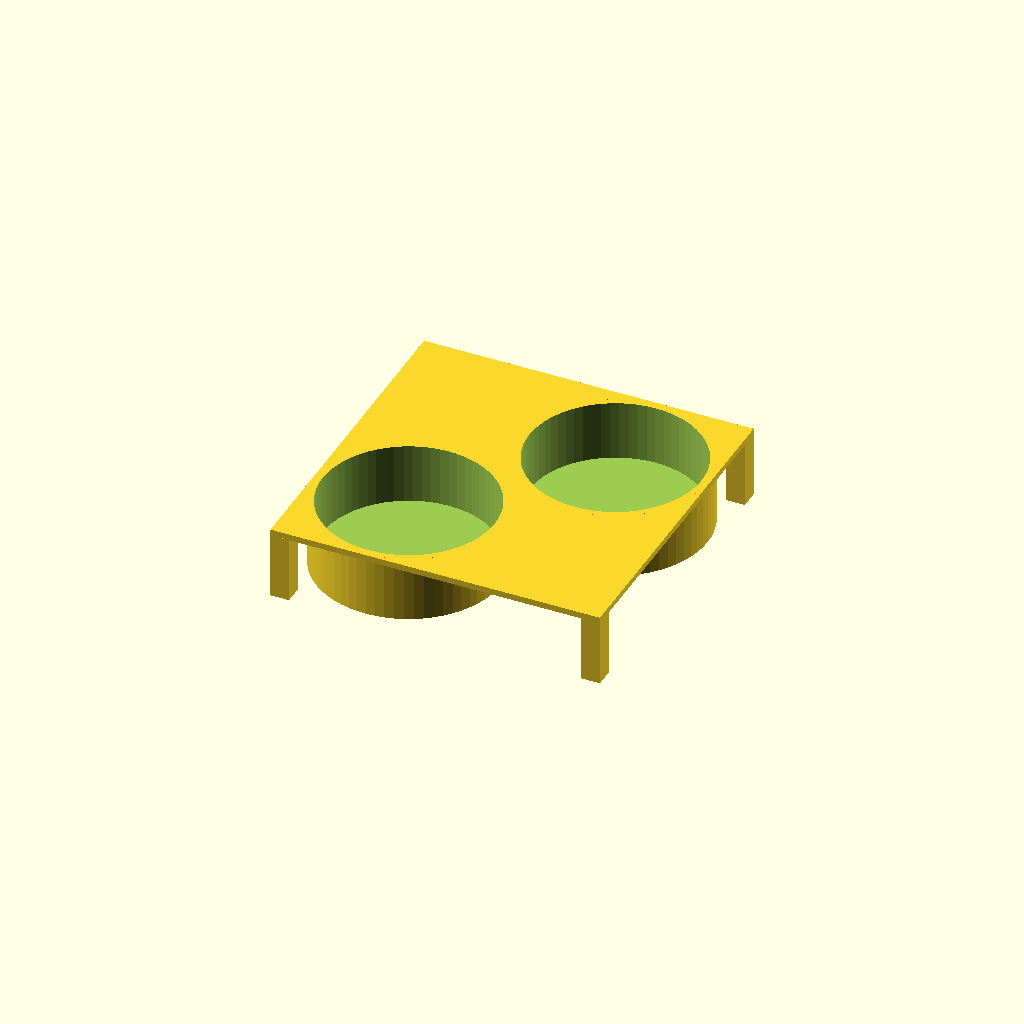
Cell 1: rendered with the file's own defaults.
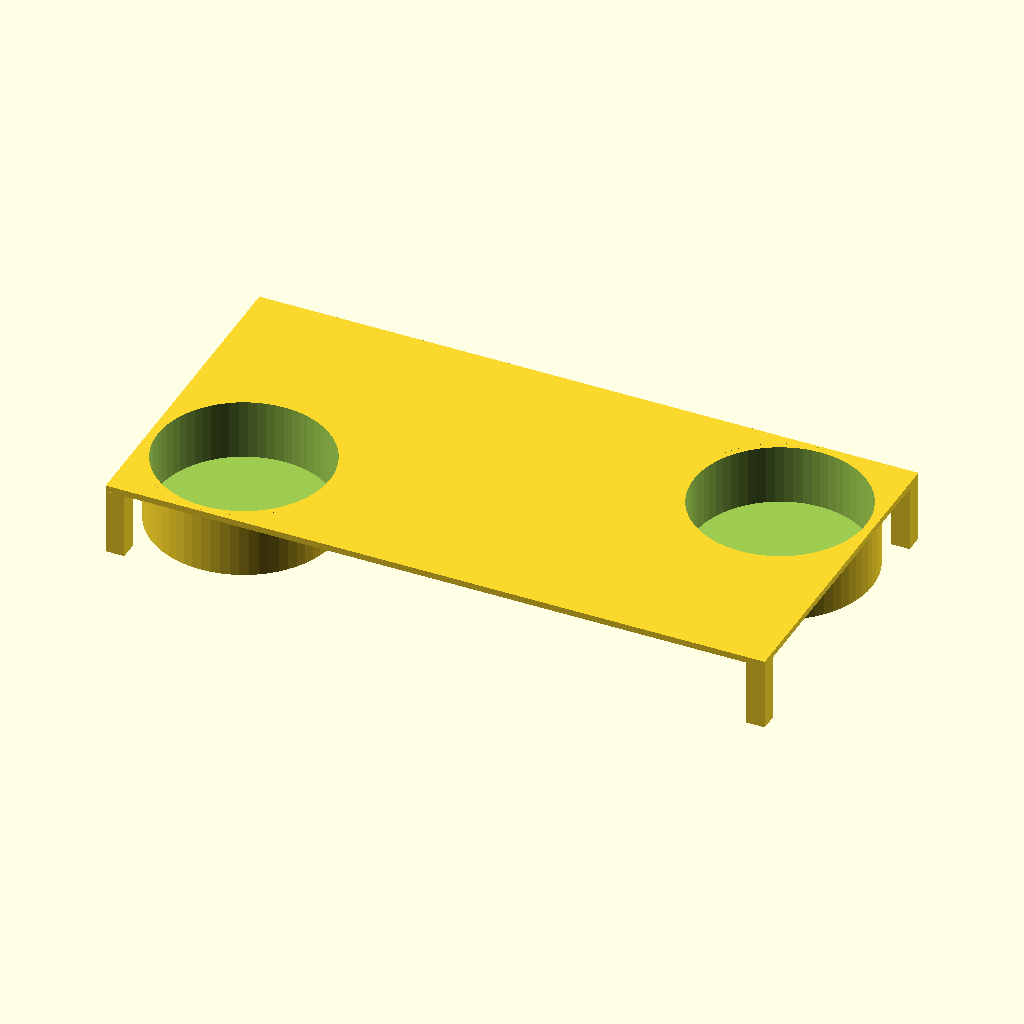
Cell 2 — laenge set to 318, the other parameters unchanged.
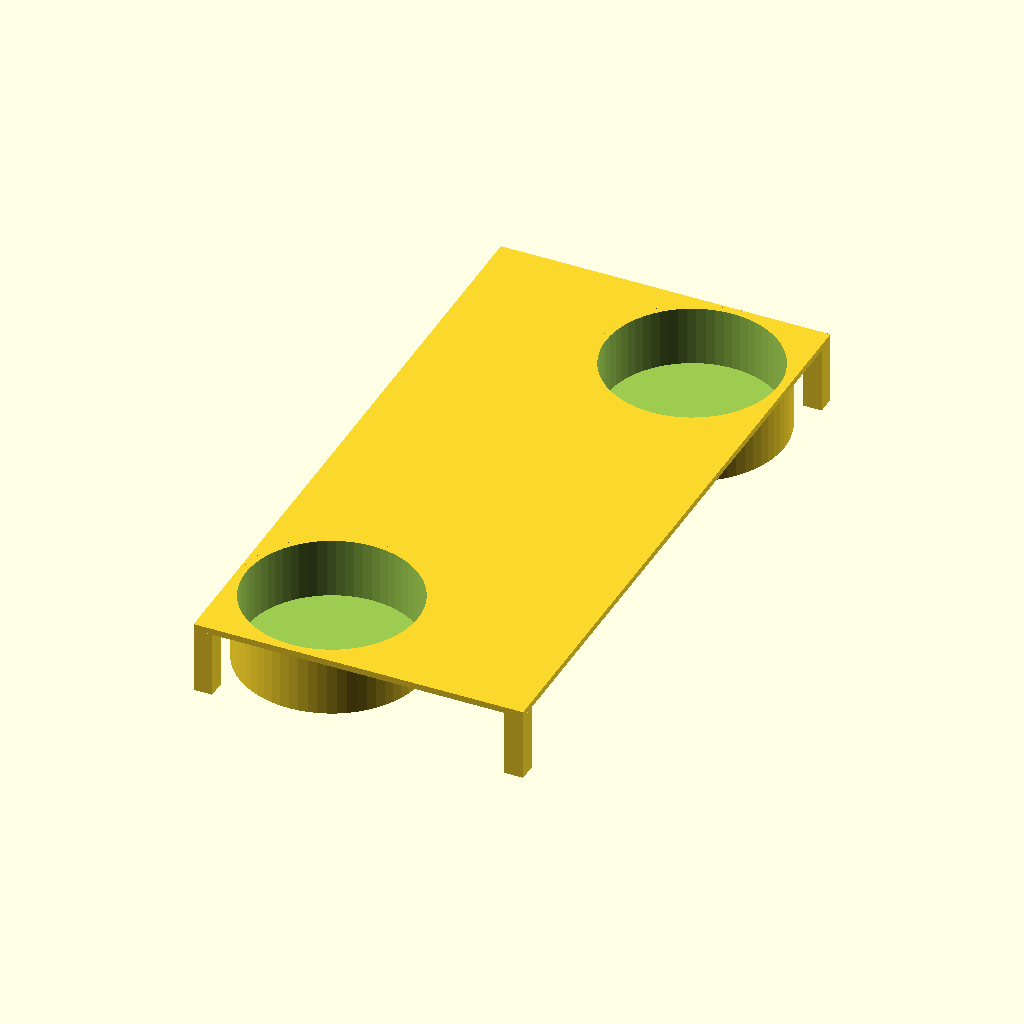
Cell 3: the same model with breite = 318.
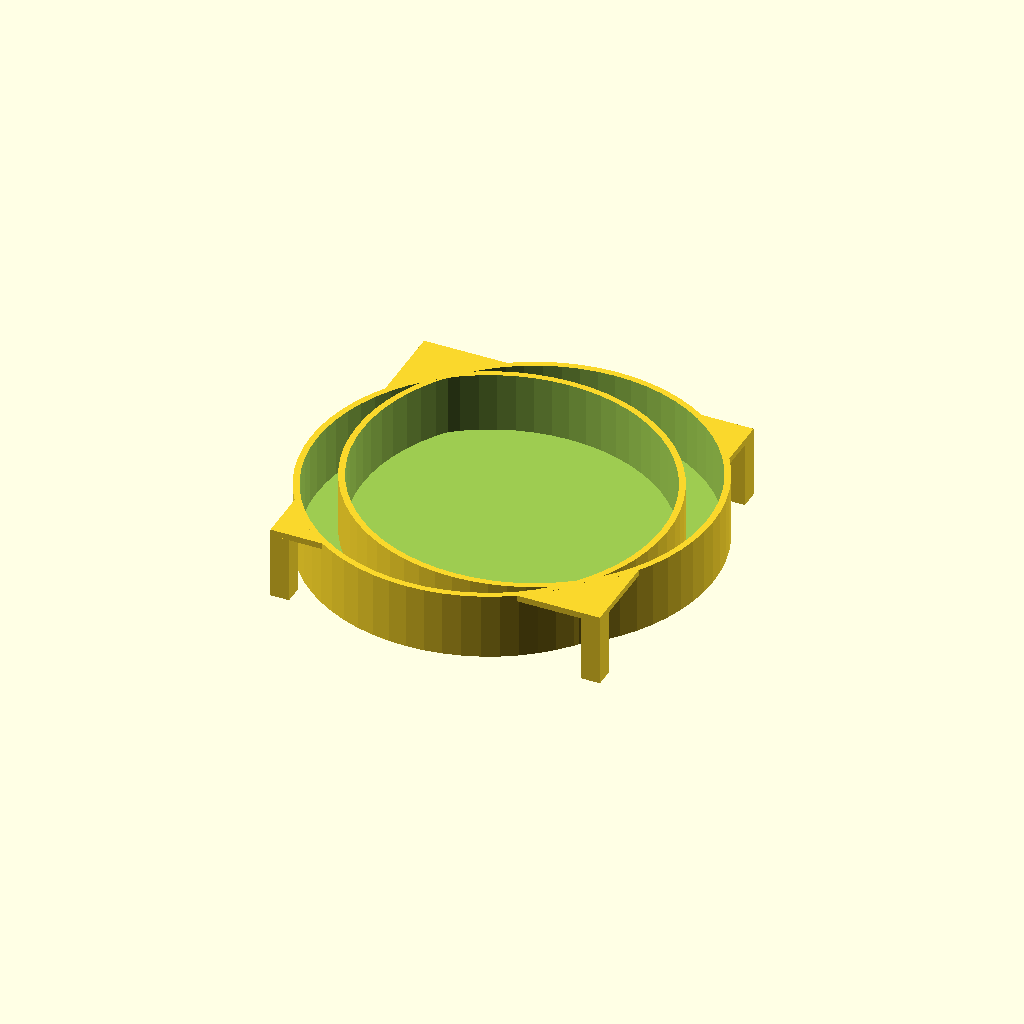
Cell 4: the same model with bohrung_dm = 166.
All cells are drawn from one camera (rotation 55°, 0°, 25°, orthographic, colour scheme Cornfield), so only the parameter changes between them.
The OpenSCAD source (EinsatzApoSchrank_Weinglas.scad):
// ============================================================
// Parametrische Lochplatte mit Eckstützen und Zylindern
// ============================================================
// Aufbau:
//   z = +platten_dicke  → Oberkante Platte = Öffnung Zylinder
//   z =  0              → Unterkante Platte
//   z = -stuetzen_hoehe → Unterkante Stützen
// ============================================================

// --- Parameter (anpassbar) ---
laenge          =  159; // Länge der Grundplatte in mm
breite          =  159;   // Breite der Grundplatte in mm
stuetzen_hoehe  =   32;   // Höhe der Eckstützen in mm
bohrung_dm      =   83;   // Innendurchmesser der Zylinder in mm
zylinder_tiefe  =   32;   // Tiefe der Zylinder in mm (max = stuetzen_hoehe!)
mit_stuetzen    = true;  // true = Stützen an / false = Stützen aus

// --- Konstanten ---
platten_dicke   =  3;    // Dicke der Grundplatte in mm
stuetzen_breite =  9;    // Querschnitt der quadratischen Stützen in mm
randabstand     =  4;   // Mindestabstand Bohrungsrand → Plattenrand in mm
wandstaerke     =  3;    // Wandstärke der Zylinder in mm

// --- Kreisauflösung ---
$fn = 64;

// --- Sicherheit: Zylinder nie tiefer als Stützen ---
eff_tiefe = min(zylinder_tiefe, stuetzen_hoehe);

// ============================================================
// Berechnete Hilfswerte
//
//   rand_mitte = randabstand + bohrung_dm/2
//   → Abstand Bohrungsmitte zum Plattenrand
//
//   Diagonale Platzierung:
//   Bohrung 1: vorne-links  (-x, -y)
//   Bohrung 2: hinten-rechts (+x, +y)
// ============================================================
rand_mitte = randabstand + bohrung_dm / 2;
pos_x      = laenge/2 - rand_mitte;   // X-Abstand vom Zentrum
pos_y      = breite/2 - rand_mitte;   // Y-Abstand vom Zentrum
aussen_dm  = bohrung_dm + 2 * wandstaerke;

// ============================================================
// Modul: Grundplatte mit 2 diagonalen Ausschnitten
// ============================================================
module grundplatte() {
    difference() {
        translate([-laenge/2, -breite/2, 0])
            cube([laenge, breite, platten_dicke]);

        // Bohrung 1 – vorne links
        translate([-pos_x, -pos_y, -0.1])
            cylinder(h = platten_dicke + 0.2, d = aussen_dm);

        // Bohrung 2 – hinten rechts
        translate([+pos_x, +pos_y, -0.1])
            cylinder(h = platten_dicke + 0.2, d = aussen_dm);
    }
}

// ============================================================
// Modul: Ein einzelner Zylinder (hängt unter der Platte)
// ============================================================
module zylinder_einzel(px, py) {
    translate([px, py, platten_dicke - eff_tiefe])
        difference() {
            cylinder(h = eff_tiefe, d = aussen_dm);
            translate([0, 0, wandstaerke])
                cylinder(h = eff_tiefe, d = bohrung_dm);
        }
}

// ============================================================
// Modul: Beide Zylinder diagonal
// ============================================================
module zylinder_diagonal() {
    zylinder_einzel(-pos_x, -pos_y);  // vorne links
    zylinder_einzel(+pos_x, +pos_y);  // hinten rechts
}

// ============================================================
// Modul: Eine einzelne Eckstütze
// ============================================================
module stuetze() {
    cube([stuetzen_breite, stuetzen_breite, stuetzen_hoehe]);
}

// ============================================================
// Modul: Alle vier Eckstützen unter der Grundplatte
// ============================================================
module eckstuetzen() {
    x = laenge/2 - stuetzen_breite;
    y = breite/2  - stuetzen_breite;

    translate([-laenge/2, -breite/2, -stuetzen_hoehe]) stuetze();
    translate([ x,        -breite/2, -stuetzen_hoehe]) stuetze();
    translate([-laenge/2,  y,        -stuetzen_hoehe]) stuetze();
    translate([ x,         y,        -stuetzen_hoehe]) stuetze();
}

// ============================================================
// Zusammenbau
// ============================================================
union() {
    grundplatte();
    zylinder_diagonal();
    if (mit_stuetzen) {
        eckstuetzen();
    }
}
Parameter table extracted from the source (name, type, default, range or options):
laenge: number, default 159
breite: number, default 159
stuetzen_hoehe: number, default 32
bohrung_dm: number, default 83
zylinder_tiefe: number, default 32
mit_stuetzen: bool, default true
platten_dicke: number, default 3
stuetzen_breite: number, default 9
randabstand: number, default 4
wandstaerke: number, default 3
